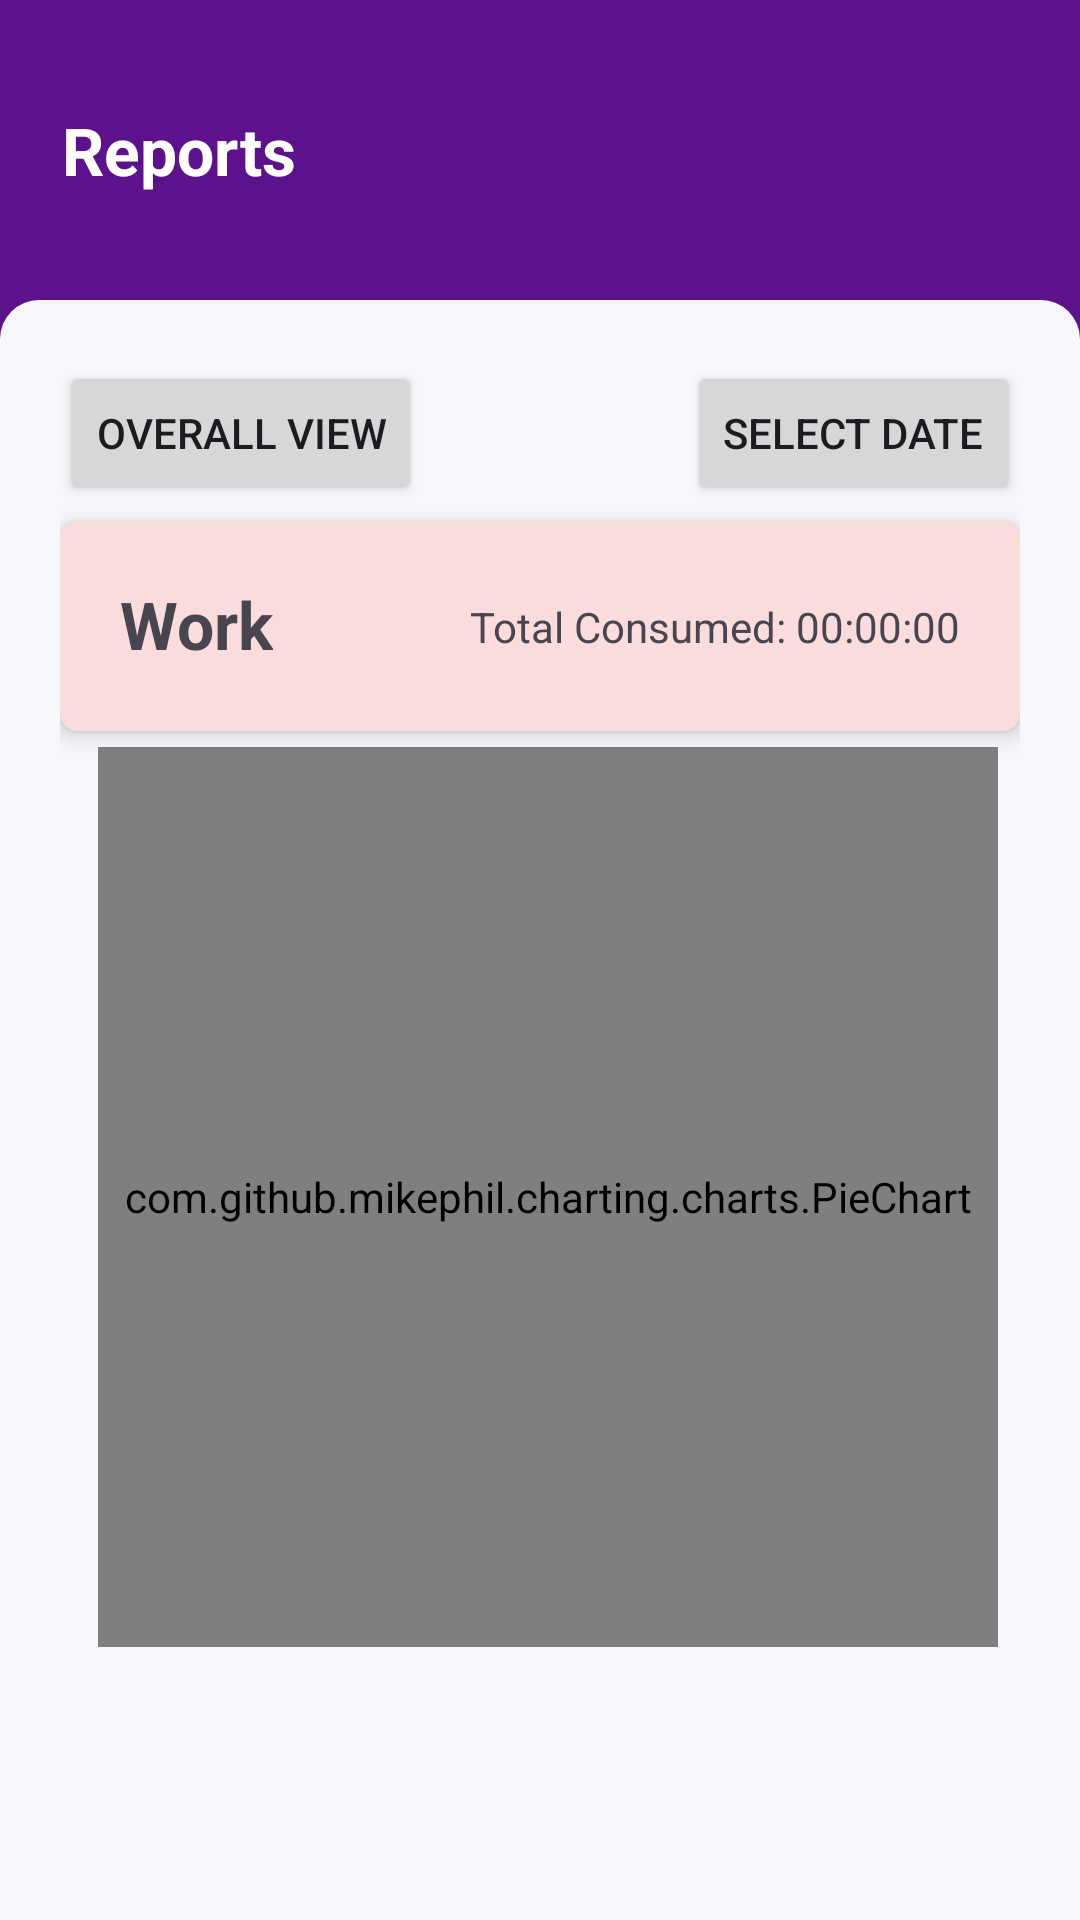

Write the Android layout XML for this screen, with the resource values it uses.
<!-- AndroidManifest.xml: application theme Theme.TimeTrackingApp -->
<!-- res/layout/fragment_report.xml -->
<?xml version="1.0" encoding="utf-8"?>
<androidx.constraintlayout.widget.ConstraintLayout xmlns:android="http://schemas.android.com/apk/res/android"
    xmlns:app="http://schemas.android.com/apk/res-auto"
    xmlns:tools="http://schemas.android.com/tools"
    android:layout_width="match_parent"
    android:layout_height="match_parent"
    android:background="#5c128c"
    tools:context=".chartFragment">


    <TextView
        android:layout_width="wrap_content"
        android:layout_height="wrap_content"
        android:text="Reports"
        android:textColor="#ffffff"
        android:textSize="22dp"
        android:textStyle="bold"
        app:layout_constraintBottom_toTopOf="@+id/box1"
        app:layout_constraintEnd_toEndOf="parent"
        app:layout_constraintHorizontal_bias="0.073"
        app:layout_constraintStart_toStartOf="parent"
        app:layout_constraintTop_toTopOf="parent"
        app:layout_constraintVertical_bias="0.500" />

    <FrameLayout
        android:id="@+id/box1"
        android:layout_width="0dp"
        android:layout_height="match_parent"
        android:layout_marginTop="100dp"
        android:paddingHorizontal="20dp"
        android:background="@drawable/box"
        app:layout_constraintEnd_toEndOf="parent"
        app:layout_constraintHorizontal_bias="1.0"
        app:layout_constraintStart_toStartOf="parent"
        app:layout_constraintTop_toTopOf="parent">
        <androidx.constraintlayout.widget.ConstraintLayout
            android:layout_width="match_parent"
            android:layout_height="match_parent">

            <Button
                android:id="@+id/selectDateButton"
                android:layout_width="wrap_content"
                android:layout_height="wrap_content"
                android:onClick="showDatePickerDialog"
                android:text="Select Date"
                app:layout_constraintBottom_toTopOf="@+id/pieChart_view"
                app:layout_constraintEnd_toEndOf="parent"
                app:layout_constraintStart_toStartOf="parent"
                app:layout_constraintTop_toTopOf="parent"
                app:layout_constraintHorizontal_bias="1"

                app:layout_constraintVertical_bias="0.2"
                app:layout_goneMarginTop="10dp" />



            <Button
                android:id="@+id/overAll"
                android:layout_width="wrap_content"
                android:layout_height="wrap_content"
                android:text="OverAll View"
                app:layout_constraintBottom_toTopOf="@+id/pieChart_view"
                app:layout_constraintEnd_toEndOf="parent"
                app:layout_constraintStart_toStartOf="parent"
                app:layout_constraintTop_toTopOf="parent"
                app:layout_constraintVertical_bias="0.2"
                app:layout_constraintHorizontal_bias="0"
                app:layout_goneMarginTop="10dp" />


            <androidx.cardview.widget.CardView
                android:id="@+id/work_card"
                android:layout_width="match_parent"
                android:layout_height="70dp"
                app:cardBackgroundColor="#fadcdc"
                app:cardCornerRadius="6dp"
                app:cardElevation="4dp"
                app:layout_constraintBottom_toTopOf="@+id/pieChart_view"
                app:layout_constraintEnd_toEndOf="parent"
                app:layout_constraintStart_toStartOf="parent"
                app:layout_constraintTop_toBottomOf="@+id/selectDateButton"
                app:layout_constraintWidth_default="percent"
                app:layout_constraintWidth_percent="0.9">

                <androidx.constraintlayout.widget.ConstraintLayout
                    android:layout_width="match_parent"
                    android:layout_height="match_parent"
                    android:paddingVertical="5dp">


                    <TextView
                        android:id="@+id/CatgeoryName"
                        android:layout_width="wrap_content"
                        android:layout_height="wrap_content"
                        android:layout_marginStart="20dp"
                        android:clickable="true"
                        android:text="Work"
                        android:textSize="22dp"
                        android:textStyle="bold"
                        app:layout_constraintBottom_toBottomOf="parent"
                        app:layout_constraintStart_toStartOf="parent"
                        app:layout_constraintTop_toTopOf="parent"
                        app:layout_constraintVertical_bias="0.475" />

                    <TextView
                        android:id="@+id/TotalTime"
                        android:layout_width="wrap_content"
                        android:layout_height="wrap_content"
                        android:layout_marginEnd="20dp"
                        android:text="Total Consumed: 00:00:00"
                        app:layout_constraintBottom_toBottomOf="parent"
                        app:layout_constraintEnd_toEndOf="parent"
                        app:layout_constraintHorizontal_bias="1"
                        app:layout_constraintStart_toStartOf="parent"
                        app:layout_constraintTop_toTopOf="parent" />


                </androidx.constraintlayout.widget.ConstraintLayout>
            </androidx.cardview.widget.CardView>

            <com.github.mikephil.charting.charts.PieChart
                android:id="@+id/pieChart_view"
                android:layout_width="300dp"
                android:layout_height="300dp"
                app:layout_constraintBottom_toBottomOf="parent"
                app:layout_constraintEnd_toEndOf="parent"
                app:layout_constraintHorizontal_bias="0.633"
                app:layout_constraintStart_toStartOf="parent"
                app:layout_constraintTop_toTopOf="parent"
                app:layout_constraintVertical_bias="0.621" />

            <TextView
                android:id="@+id/noDataText"
                android:layout_width="wrap_content"
                android:layout_height="wrap_content"
                android:text="Data Not Found"
                android:visibility="gone"
                app:layout_constraintBottom_toBottomOf="@+id/pieChart_view"
                app:layout_constraintEnd_toEndOf="@+id/pieChart_view"
                app:layout_constraintStart_toStartOf="@+id/pieChart_view"
                android:layout_marginBottom="30dp"
                app:layout_constraintTop_toTopOf="@+id/pieChart_view" />

        </androidx.constraintlayout.widget.ConstraintLayout>
    </FrameLayout>


</androidx.constraintlayout.widget.ConstraintLayout>
<!-- resources referenced by this layout -->
<resources>
  <!-- drawable box (drawable) -->
  <?xml version="1.0" encoding="utf-8"?>
  <selector xmlns:android="http://schemas.android.com/apk/res/android">
      <item>
          <shape android:shape="rectangle">
              <solid android:color="#f6f7fb"/>
              <corners
                  android:topLeftRadius="13dp"
                  android:topRightRadius="13dp"
                  />
          </shape>
      </item>
  </selector>
  <style name="Theme.TimeTrackingApp" parent="Base.Theme.TimeTrackingApp" />
  <style name="Base.Theme.TimeTrackingApp" parent="Theme.Material3.DayNight.NoActionBar">
          
          <item name="colorPrimary">@color/buttonBackground</item>
      </style>
  <color name="buttonBackground">#FF0F88</color>
</resources>
